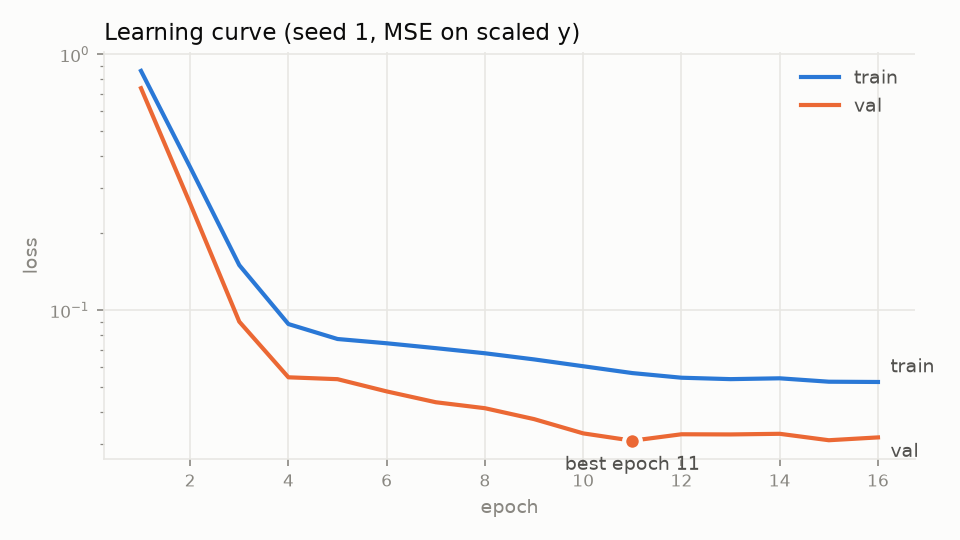

The file beside this chart, header and first rows:
epoch, train_loss, val_loss
1, 0.8621, 0.7379
2, 0.3626, 0.2613
3, 0.1502, 0.09032
4, 0.0884, 0.05475
5, 0.07727, 0.05383
6, 0.07436, 0.04823
7, 0.07116, 0.04374
8, 0.06796, 0.04146
9, 0.06431, 0.03759
10, 0.06048, 0.03306
11, 0.05687, 0.03096
12, 0.05454, 0.03279
13, 0.05385, 0.03274
14, 0.05425, 0.03293
15, 0.05262, 0.03108
16, 0.05249, 0.03188
